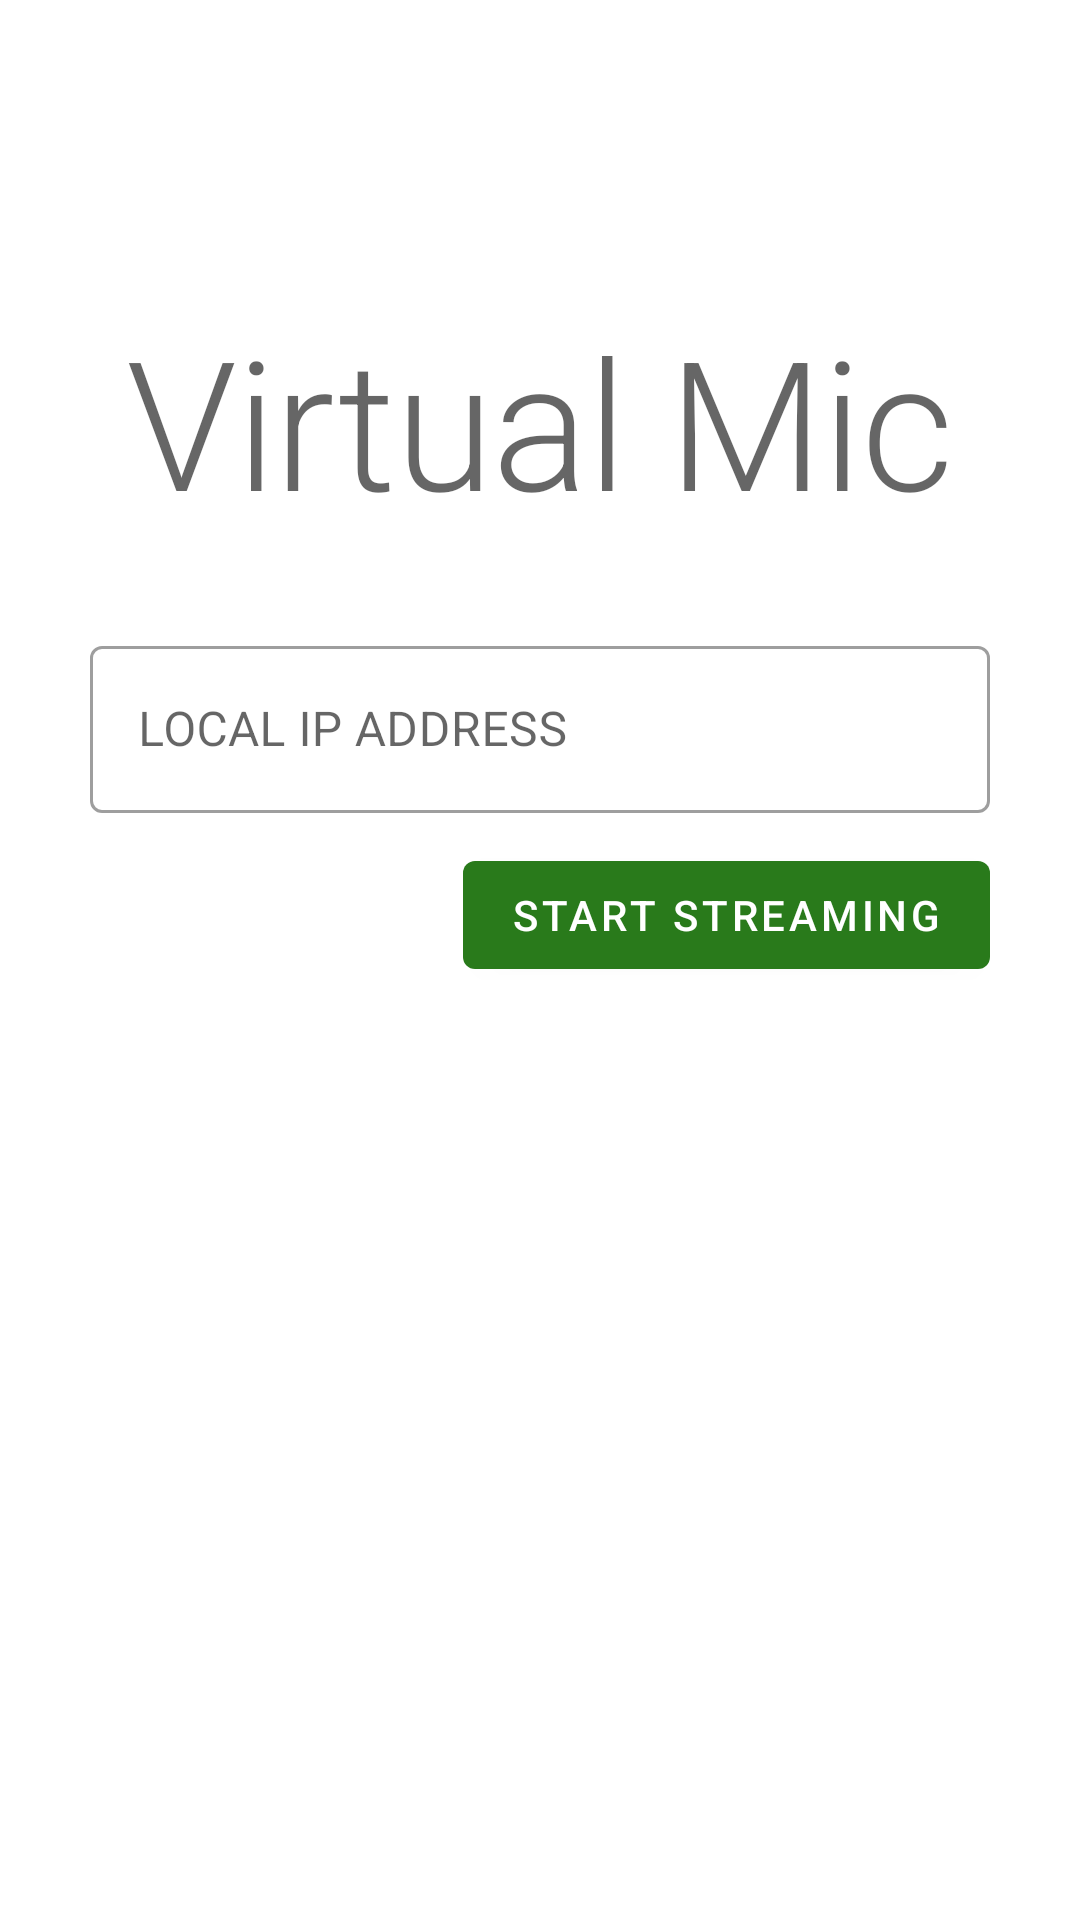

Reconstruct the res/layout file that produces this screen, plus the resources it refers to.
<!-- AndroidManifest.xml: application theme Theme.VirtualMic -->
<!-- res/layout/fragment_home.xml -->
<?xml version="1.0" encoding="utf-8"?>
<androidx.constraintlayout.widget.ConstraintLayout xmlns:android="http://schemas.android.com/apk/res/android"
    xmlns:app="http://schemas.android.com/apk/res-auto"
    xmlns:tools="http://schemas.android.com/tools"
    android:layout_width="match_parent"
    android:layout_height="match_parent">

    <ImageView
        android:id="@+id/buttonSettings"
        android:layout_width="wrap_content"
        android:layout_height="wrap_content"
        android:layout_marginTop="30dp"
        android:layout_marginEnd="30dp"
        android:padding="5dp"
        android:scaleX="1.2"
        android:scaleY="1.2"
        android:src="@drawable/ic_baseline_settings_24"
        app:layout_constraintEnd_toEndOf="parent"
        app:layout_constraintTop_toTopOf="parent"
        tools:ignore="ContentDescription" />

    <TextView
        android:id="@+id/screenTitle"
        style="@style/TextAppearance.MaterialComponents.Headline2"
        android:layout_width="wrap_content"
        android:layout_height="wrap_content"
        android:layout_marginTop="100dp"
        android:text="@string/app_name"
        app:layout_constraintEnd_toEndOf="parent"
        app:layout_constraintStart_toStartOf="parent"
        app:layout_constraintTop_toTopOf="parent" />

    <com.google.android.material.textfield.TextInputLayout
        android:id="@+id/textInputLayoutIPAddress"
        style="@style/Widget.MaterialComponents.TextInputLayout.OutlinedBox"
        android:layout_width="match_parent"
        android:layout_height="wrap_content"
        android:layout_marginStart="30dp"
        android:layout_marginTop="30dp"
        android:layout_marginEnd="30dp"
        android:hint="@string/hint_local_ip_address"
        app:boxStrokeErrorColor="@color/elegant_red"
        app:endIconMode="clear_text"
        app:errorIconTint="@color/elegant_red"
        app:errorTextColor="@color/elegant_red"
        app:layout_constraintEnd_toEndOf="parent"
        app:layout_constraintStart_toStartOf="parent"
        app:layout_constraintTop_toBottomOf="@+id/screenTitle">

        <com.google.android.material.textfield.TextInputEditText
            android:layout_width="match_parent"
            android:layout_height="wrap_content"
            android:inputType="phone" />

    </com.google.android.material.textfield.TextInputLayout>

    <com.google.android.material.button.MaterialButton
        android:id="@+id/buttonToggleStream"
        android:layout_width="wrap_content"
        android:layout_height="wrap_content"
        android:layout_marginTop="10dp"
        android:text="@string/start_streaming"
        app:icon="@drawable/ic_baseline_play_arrow_24"
        app:layout_constraintEnd_toEndOf="@+id/textInputLayoutIPAddress"
        app:layout_constraintTop_toBottomOf="@+id/textInputLayoutIPAddress" />

</androidx.constraintlayout.widget.ConstraintLayout>
<!-- resources referenced by this layout -->
<resources>
  <color name="elegant_red">#B61C1C</color>
  <string name="app_name">Virtual Mic</string>
  <string name="hint_local_ip_address">LOCAL IP ADDRESS</string>
  <string name="start_streaming">START STREAMING</string>
  <style name="Theme.VirtualMic" parent="Theme.MaterialComponents.DayNight.NoActionBar">
          
          <item name="colorPrimary">@color/elegant_green</item>
          <item name="colorPrimaryVariant">@color/elegant_green_dark</item>
          <item name="colorOnPrimary">@color/white</item>
          
          <item name="colorSecondary">@color/teal_200</item>
          <item name="colorSecondaryVariant">@color/teal_700</item>
          <item name="colorOnSecondary">@color/black</item>
          
          <item name="android:statusBarColor" tools:targetApi="l">?attr/colorPrimaryVariant</item>
          
      </style>
  <color name="elegant_green">#297A1B</color>
  <color name="elegant_green_dark">#103E08</color>
  <color name="white">#FFFFFFFF</color>
  <color name="teal_200">#FF03DAC5</color>
  <color name="teal_700">#FF018786</color>
  <color name="black">#FF000000</color>
</resources>
